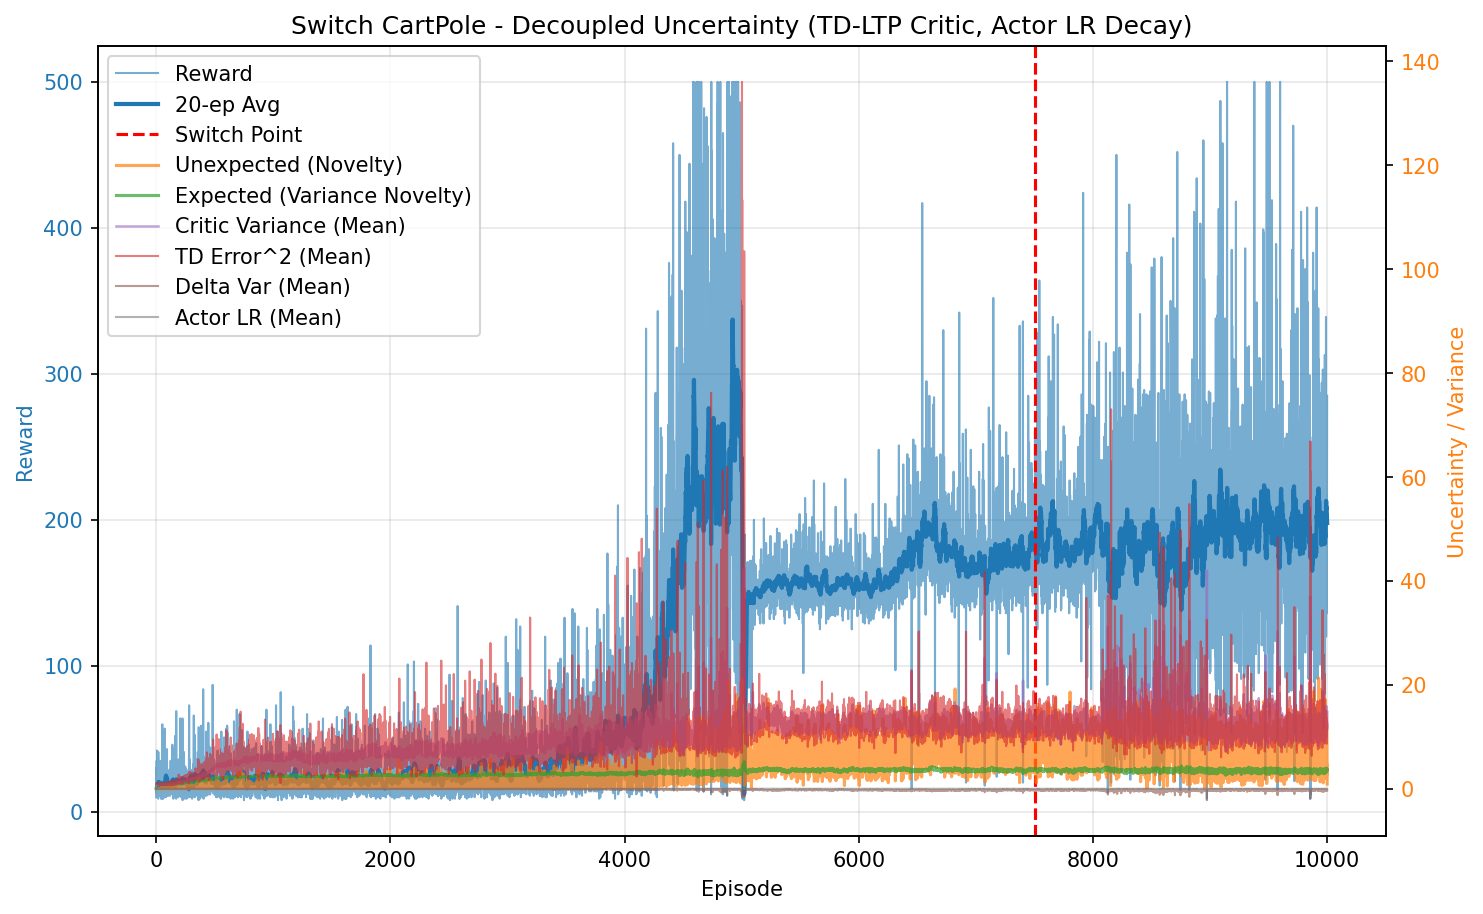

Values plotted in this chart, from the file beside it:
episode, reward, unexpected_uncertainty, expected_uncertainty, mean_variance, mean_td_error_sq, mean_delta_var, mean_actor_lr, mean_abs_td
0, 10.0, 0.0, 0.07968, 0.6943, 0.9959, 9.220847657246943e-05, 1.0000476398519142e-05, 0.998
1, 30.0, 0.0004842, 0.2765, 0.6985, 0.9956, 8.969096834005134e-05, 1.0001663708763385e-05, 0.9977
2, 13.0, 2.66169608418936e-05, 0.3454, 0.7033, 0.982, 8.295056449679533e-05, 1.000294978167151e-05, 0.9908
3, 18.0, 0.0006145, 0.4273, 0.7064, 0.996, 8.544743307016924e-05, 1.000411052444986e-05, 0.9977
4, 35.0, 0.007355, 0.5508, 0.7118, 0.9997, 8.34348645076051e-05, 1.0006529720552545e-05, 0.9995
5, 22.0, 0.000861, 0.6093, 0.7153, 0.9826, 7.73757178635378e-05, 1.0009516842011299e-05, 0.9905
6, 16.0, 2.4234838809861792e-05, 0.6447, 0.7189, 0.9758, 7.425305084822221e-05, 1.0011629498873954e-05, 0.9866
7, 24.0, 0.004036, 0.6888, 0.7229, 0.9828, 7.416670482115427e-05, 1.0013862133312573e-05, 0.9901
8, 42.0, 0.02185, 0.7453, 0.7275, 0.9956, 7.501065941450218e-05, 1.0017364078498397e-05, 0.9965
9, 11.0, 0.001877, 0.7567, 0.7308, 0.941, 6.077162066368431e-05, 1.0019939670332363e-05, 0.9676
10, 17.0, 4.225853768817075e-05, 0.7727, 0.7368, 0.9312, 5.5921418879390126e-05, 1.002117422906138e-05, 0.9625
11, 13.0, 2.3231876780477045e-06, 0.7833, 0.7382, 0.9074, 5.105695506645784e-05, 1.0022417593007864e-05, 0.9492
12, 17.0, 5.231353580583691e-08, 0.795, 0.7369, 0.9647, 6.471078666888191e-05, 1.0023552146277849e-05, 0.9791
13, 13.0, 2.875967045429692e-09, 0.803, 0.7397, 0.9452, 5.93626034223223e-05, 1.0024584043538778e-05, 0.9687
14, 20.0, 3.315764253216513e-11, 0.8141, 0.7471, 0.9356, 5.5396078608161595e-05, 1.0025624948693798e-05, 0.9627
15, 17.0, 7.466437327617157e-13, 0.822, 0.7472, 0.9326, 5.444462417242298e-05, 1.0026692094159928e-05, 0.9611
16, 15.0, 0.003084, 0.8278, 0.7458, 0.9779, 6.539226851915269e-05, 1.0027505630973993e-05, 0.9839
17, 9.0, 0.000414, 0.8309, 0.7461, 0.9267, 5.5845322003196356e-05, 1.0028044998780467e-05, 0.9553
18, 41.0, 0.06933, 0.843, 0.7515, 1.018, 7.155881269946515e-05, 1.002904245021054e-05, 1.005
19, 11.0, 0.005955, 0.8456, 0.7541, 0.885, 4.447583711514789e-05, 1.0029921489354589e-05, 0.933
20, 22.0, 4.3942777928622365e-05, 0.8512, 0.7641, 0.9196, 4.89788686122431e-05, 1.0030434991754487e-05, 0.9512
21, 18.0, 0.01386, 0.8549, 0.7638, 0.9807, 6.376449510343441e-05, 1.0031032278918829e-05, 0.9784
22, 28.0, 0.01186, 0.8607, 0.7722, 0.9802, 5.431449113282991e-05, 1.0031642044923972e-05, 0.9831
23, 19.0, 0.0001709, 0.8636, 0.7697, 0.8727, 3.0746666486457746e-05, 1.0032235250527834e-05, 0.9269
24, 17.0, 3.8488812035946665e-06, 0.8654, 0.7664, 0.9056, 4.5743098169163024e-05, 1.0032592708604146e-05, 0.9393
25, 21.0, 0.04456, 0.8681, 0.7736, 0.9828, 5.5920028557745795e-05, 1.0032889825554242e-05, 0.9802
26, 14.0, 0.03282, 0.8698, 0.777, 0.968, 4.960688379908821e-05, 1.0033183738432406e-05, 0.9695
27, 11.0, 0.00282, 0.8709, 0.7753, 0.8574, 3.65198893942588e-05, 1.0033386015155011e-05, 0.9051
28, 14.0, 0.009666, 0.8723, 0.7774, 0.9751, 5.44689383774618e-05, 1.0033558283996339e-05, 0.9716
29, 26.0, 2.921335135124397e-05, 0.8747, 0.7804, 0.8874, 3.5380003251920695e-05, 1.0033849911421281e-05, 0.9306
30, 11.0, 2.509407773203007e-06, 0.8755, 0.7782, 0.8557, 2.4402940885679922e-05, 1.0034079134846602e-05, 0.9056
31, 35.0, 0.05074, 0.8793, 0.789, 0.9952, 5.8943627479103576e-05, 1.003433663627856e-05, 0.9816
32, 11.0, 0.004359, 0.8796, 0.7797, 0.834, 1.5307064579271338e-05, 1.0034665760333518e-05, 0.8951
33, 12.0, 0.0002995, 0.881, 0.7949, 0.7942, 1.8341792995477076e-05, 1.0034780760252715e-05, 0.8589
34, 24.0, 0.004255, 0.8827, 0.7913, 0.8633, 2.3196219414712025e-05, 1.0035018246245189e-05, 0.9138
35, 12.0, 0.0002924, 0.8827, 0.7798, 0.8461, 1.7128005160475487e-05, 1.0035186815473394e-05, 0.8988
36, 21.0, 0.09003, 0.8834, 0.7859, 0.973, 4.4907060245694225e-05, 1.003523528875139e-05, 0.9693
37, 16.0, 0.002534, 0.8841, 0.7891, 0.8457, 1.3615103168840073e-05, 1.003532375967071e-05, 0.9002
38, 25.0, 0.09966, 0.8845, 0.7853, 0.9417, 3.739906747520067e-05, 1.0035432595640824e-05, 0.9543
39, 30.0, 0.1668, 0.8862, 0.7948, 0.9857, 5.136316263553009e-05, 1.0035570096871328e-05, 0.9684
40, 13.0, 0.02481, 0.8872, 0.8012, 0.9151, 2.181362354369846e-05, 1.003572399615882e-05, 0.9222
41, 9.0, 0.00333, 0.8874, 0.7907, 0.7931, -6.919902182359921e-06, 1.0035813891972668e-05, 0.8565
42, 10.0, 0.003226, 0.8877, 0.794, 0.9921, 4.742616804425276e-05, 1.0035857226548857e-05, 0.9449
43, 15.0, 0.0001135, 0.8887, 0.8008, 0.8173, 6.549938573022966e-06, 1.0035938001581433e-05, 0.8748
44, 17.0, 0.05892, 0.8901, 0.8064, 0.9635, 3.095225576151168e-05, 1.0036101902377682e-05, 0.9517
45, 23.0, 0.01885, 0.8914, 0.8039, 0.9223, 2.8767073903993854e-05, 1.0036302521124357e-05, 0.9346
46, 13.0, 0.001036, 0.8924, 0.8104, 0.708, -3.2656544758067744e-05, 1.0036469448712473e-05, 0.7858
47, 20.0, 0.04113, 0.8935, 0.8075, 0.9472, 2.664483828575096e-05, 1.003662761028513e-05, 0.938
48, 19.0, 0.1097, 0.894, 0.8045, 1.015, 6.843930741699635e-05, 1.0036771142585055e-05, 0.9587
49, 23.0, 0.0006473, 0.8961, 0.818, 0.7795, -9.123592775720754e-07, 1.0036938393756021e-05, 0.8462
50, 9.0, 8.68844569783985e-05, 0.896, 0.8029, 0.8883, -1.1159236509777938e-05, 1.003710739494688e-05, 0.8849
51, 16.0, 2.4455800504512722e-06, 0.8962, 0.8059, 0.8061, -1.0029616053851112e-05, 1.0037154130812675e-05, 0.869
52, 60.0, 0.212, 0.8957, 0.8016, 0.9666, 4.412276845841288e-05, 1.0037159915879145e-05, 0.9624
53, 18.0, 0.07863, 0.897, 0.8166, 0.9388, 2.579627163318597e-05, 1.0037152160172014e-05, 0.9192
54, 17.0, 0.01287, 0.8981, 0.8186, 0.8895, 5.360345650844113e-06, 1.0037306838211995e-05, 0.9145
55, 10.0, 0.006777, 0.8981, 0.8072, 0.9233, -2.2777305607664963e-06, 1.0037416991679226e-05, 0.9195
56, 10.0, 0.0007277, 0.8986, 0.8163, 0.6722, -4.326980142002093e-05, 1.0037460149645173e-05, 0.7739
57, 14.0, 0.04508, 0.899, 0.8134, 0.9977, 5.4497410416682813e-05, 1.0037523791508082e-05, 0.9608
58, 17.0, 0.01814, 0.8996, 0.8157, 0.8949, 8.119195695593202e-06, 1.0037599484964273e-05, 0.9046
59, 11.0, 0.01468, 0.9, 0.8162, 0.9634, 1.0656392928379696e-05, 1.0037675582990267e-05, 0.9253
... 9,940 more rows
